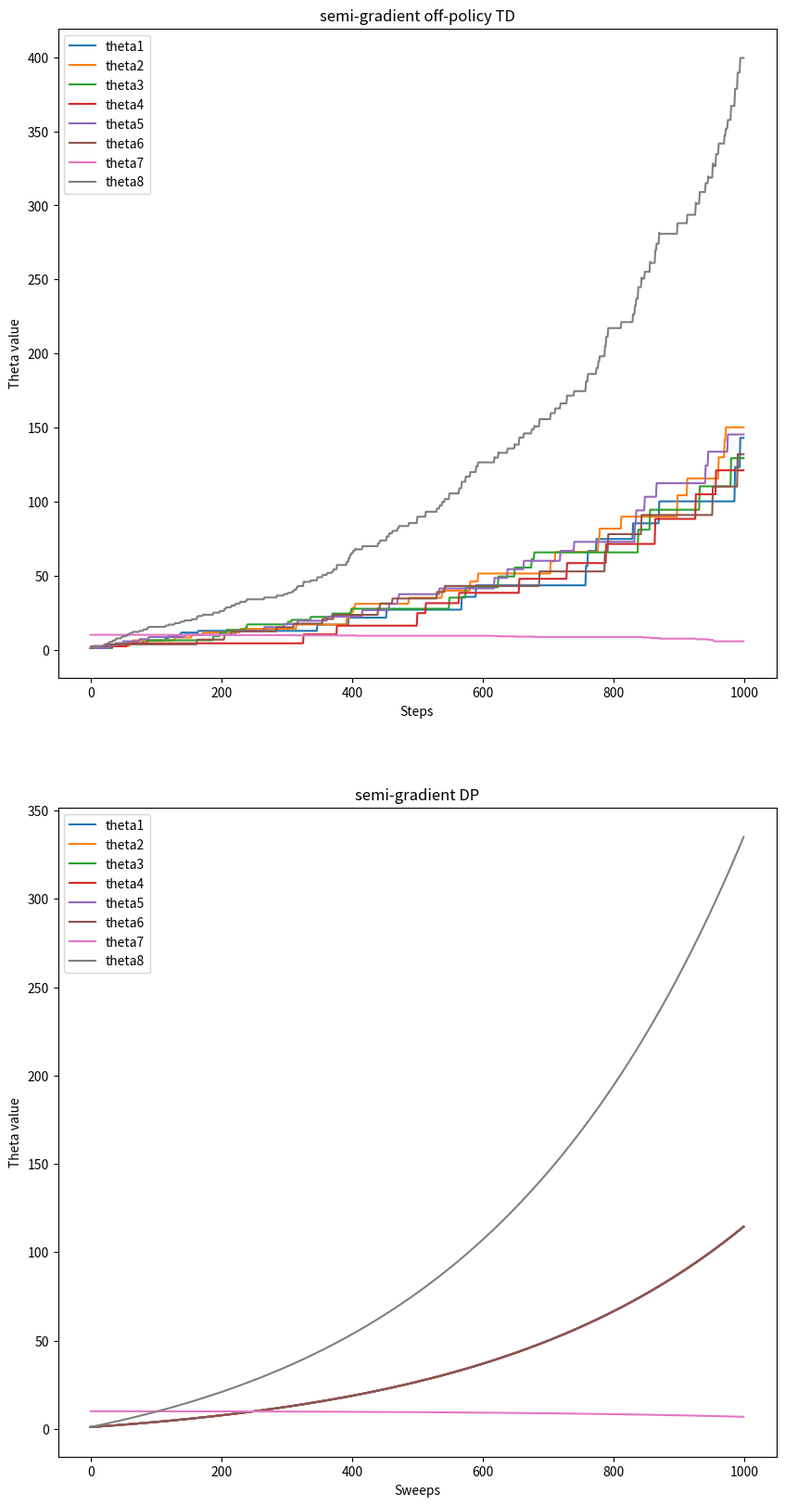

This figure's Python source:
#######################################################################
# Copyright (C)                                                       #
# 2016 - 2018 Shangtong Zhang(zhangshangtong.cpp@gmail.com)           #
# 2016 Kenta Shimada(hyperkentakun@gmail.com)                         #
# Permission given to modify the code as long as you keep this        #
# declaration at the top                                              #
#######################################################################

import numpy as np
import matplotlib
matplotlib.use('Agg')
import matplotlib.pyplot as plt
from tqdm import tqdm
from mpl_toolkits.mplot3d.axes3d import Axes3D

# all states: state 0-5 are upper states
STATES = np.arange(0, 7)
# state 6 is lower state
LOWER_STATE = 6
# discount factor
DISCOUNT = 0.99

# each state is represented by a vector of length 8
FEATURE_SIZE = 8
FEATURES = np.zeros((len(STATES), FEATURE_SIZE))
for i in range(LOWER_STATE):
    FEATURES[i, i] = 2
    FEATURES[i, 7] = 1
FEATURES[LOWER_STATE, 6] = 1
FEATURES[LOWER_STATE, 7] = 2

# all possible actions
DASHED = 0
SOLID = 1
ACTIONS = [DASHED, SOLID]

# reward is always zero
REWARD = 0

# take @action at @state, return the new state
def step(state, action):
    if action == SOLID:
        return LOWER_STATE
    return np.random.choice(STATES[: LOWER_STATE])

# target policy
def target_policy(state):
    return SOLID

# state distribution for the behavior policy
STATE_DISTRIBUTION = np.ones(len(STATES)) / 7
STATE_DISTRIBUTION_MAT = np.matrix(np.diag(STATE_DISTRIBUTION))
# projection matrix for minimize MSVE
PROJECTION_MAT = np.matrix(FEATURES) * \
                 np.linalg.pinv(np.matrix(FEATURES.T) * STATE_DISTRIBUTION_MAT * np.matrix(FEATURES)) * \
                 np.matrix(FEATURES.T) * \
                 STATE_DISTRIBUTION_MAT

# behavior policy
BEHAVIOR_SOLID_PROBABILITY = 1.0 / 7
def behavior_policy(state):
    if np.random.binomial(1, BEHAVIOR_SOLID_PROBABILITY) == 1:
        return SOLID
    return DASHED

# Semi-gradient off-policy temporal difference
# @state: current state
# @theta: weight for each component of the feature vector
# @alpha: step size
# @return: next state
def semi_gradient_off_policy_TD(state, theta, alpha):
    action = behavior_policy(state)
    next_state = step(state, action)
    # get the importance ratio
    if action == DASHED:
        rho = 0.0
    else:
        rho = 1.0 / BEHAVIOR_SOLID_PROBABILITY
    delta = REWARD + DISCOUNT * np.dot(FEATURES[next_state, :], theta) - \
            np.dot(FEATURES[state, :], theta)
    delta *= rho * alpha
    # derivatives happen to be the same matrix due to the linearity
    theta += FEATURES[state, :] * delta
    return next_state

# Semi-gradient DP
# @theta: weight for each component of the feature vector
# @alpha: step size
def semi_gradient_DP(theta, alpha):
    delta = 0.0
    # go through all the states
    for state in STATES:
        expected_return = 0.0
        # compute bellman error for each state
        for next_state in STATES:
            if next_state == LOWER_STATE:
                expected_return += REWARD + DISCOUNT * np.dot(theta, FEATURES[next_state, :])
        bellmanError = expected_return - np.dot(theta, FEATURES[state, :])
        # accumulate gradients
        delta += bellmanError * FEATURES[state, :]
    # derivatives happen to be the same matrix due to the linearity
    theta += alpha / len(STATES) * delta

# temporal difference with gradient correction
# @state: current state
# @theta: weight of each component of the feature vector
# @weight: auxiliary trace for gradient correction
# @alpha: step size of @theta
# @beta: step size of @weight
def TDC(state, theta, weight, alpha, beta):
    action = behavior_policy(state)
    next_state = step(state, action)
    # get the importance ratio
    if action == DASHED:
        rho = 0.0
    else:
        rho = 1.0 / BEHAVIOR_SOLID_PROBABILITY
    delta = REWARD + DISCOUNT * np.dot(FEATURES[next_state, :], theta) - \
            np.dot(FEATURES[state, :], theta)
    theta += alpha * rho * (delta * FEATURES[state, :] - DISCOUNT * FEATURES[next_state, :] * np.dot(FEATURES[state, :], weight))
    weight += beta * rho * (delta - np.dot(FEATURES[state, :], weight)) * FEATURES[state, :]
    return next_state

# expected temporal difference with gradient correction
# @theta: weight of each component of the feature vector
# @weight: auxiliary trace for gradient correction
# @alpha: step size of @theta
# @beta: step size of @weight
def expected_TDC(theta, weight, alpha, beta):
    for state in STATES:
        # When computing expected update target, if next state is not lower state, importance ratio will be 0,
        # so we can safely ignore this case and assume next state is always lower state
        delta = REWARD + DISCOUNT * np.dot(FEATURES[LOWER_STATE, :], theta) - np.dot(FEATURES[state, :], theta)
        rho = 1 / BEHAVIOR_SOLID_PROBABILITY
        # Under behavior policy, state distribution is uniform, so the probability for each state is 1.0 / len(STATES)
        expected_update_theta = 1.0 / len(STATES) * BEHAVIOR_SOLID_PROBABILITY * rho * (
            delta * FEATURES[state, :] - DISCOUNT * FEATURES[LOWER_STATE, :] * np.dot(weight, FEATURES[state, :]))
        theta += alpha * expected_update_theta
        expected_update_weight = 1.0 / len(STATES) * BEHAVIOR_SOLID_PROBABILITY * rho * (
            delta - np.dot(weight, FEATURES[state, :])) * FEATURES[state, :]
        weight += beta * expected_update_weight

    # if *accumulate* expected update and actually apply update here, then it's synchronous
    # theta += alpha * expectedUpdateTheta
    # weight += beta * expectedUpdateWeight

# interest is 1 for every state
INTEREST = 1

# expected update of ETD
# @theta: weight of each component of the feature vector
# @emphasis: current emphasis
# @alpha: step size of @theta
# @return: expected next emphasis
def expected_emphatic_TD(theta, emphasis, alpha):
    # we perform synchronous update for both theta and emphasis
    expected_update = 0
    expected_next_emphasis = 0.0
    # go through all the states
    for state in STATES:
        # compute rho(t-1)
        if state == LOWER_STATE:
            rho = 1.0 / BEHAVIOR_SOLID_PROBABILITY
        else:
            rho = 0
        # update emphasis
        next_emphasis = DISCOUNT * rho * emphasis + INTEREST
        expected_next_emphasis += next_emphasis
        # When computing expected update target, if next state is not lower state, importance ratio will be 0,
        # so we can safely ignore this case and assume next state is always lower state
        next_state = LOWER_STATE
        delta = REWARD + DISCOUNT * np.dot(FEATURES[next_state, :], theta) - np.dot(FEATURES[state, :], theta)
        expected_update += 1.0 / len(STATES) * BEHAVIOR_SOLID_PROBABILITY * next_emphasis * 1 / BEHAVIOR_SOLID_PROBABILITY * delta * FEATURES[state, :]
    theta += alpha * expected_update
    return expected_next_emphasis / len(STATES)

# compute RMSVE for a value function parameterized by @theta
# true value function is always 0 in this example
def compute_RMSVE(theta):
    return np.sqrt(np.dot(np.power(np.dot(FEATURES, theta), 2), STATE_DISTRIBUTION))

# compute RMSPBE for a value function parameterized by @theta
# true value function is always 0 in this example
def compute_RMSPBE(theta):
    bellman_error = np.zeros(len(STATES))
    for state in STATES:
        for next_state in STATES:
            if next_state == LOWER_STATE:
                bellman_error[state] += REWARD + DISCOUNT * np.dot(theta, FEATURES[next_state, :]) - np.dot(theta, FEATURES[state, :])
    bellman_error = np.dot(np.asarray(PROJECTION_MAT), bellman_error)
    return np.sqrt(np.dot(np.power(bellman_error, 2), STATE_DISTRIBUTION))

figureIndex = 0

# Figure 11.2(left), semi-gradient off-policy TD
def figure_11_2_left():
    # Initialize the theta
    theta = np.ones(FEATURE_SIZE)
    theta[6] = 10

    alpha = 0.01

    steps = 1000
    thetas = np.zeros((FEATURE_SIZE, steps))
    state = np.random.choice(STATES)
    for step in tqdm(range(steps)):
        state = semi_gradient_off_policy_TD(state, theta, alpha)
        thetas[:, step] = theta

    for i in range(FEATURE_SIZE):
        plt.plot(thetas[i, :], label='theta' + str(i + 1))
    plt.xlabel('Steps')
    plt.ylabel('Theta value')
    plt.title('semi-gradient off-policy TD')
    plt.legend()

# Figure 11.2(right), semi-gradient DP
def figure_11_2_right():
    # Initialize the theta
    theta = np.ones(FEATURE_SIZE)
    theta[6] = 10

    alpha = 0.01

    sweeps = 1000
    thetas = np.zeros((FEATURE_SIZE, sweeps))
    for sweep in tqdm(range(sweeps)):
        semi_gradient_DP(theta, alpha)
        thetas[:, sweep] = theta

    for i in range(FEATURE_SIZE):
        plt.plot(thetas[i, :], label='theta' + str(i + 1))
    plt.xlabel('Sweeps')
    plt.ylabel('Theta value')
    plt.title('semi-gradient DP')
    plt.legend()

def figure_11_2():
    plt.figure(figsize=(10, 20))
    plt.subplot(2, 1, 1)
    figure_11_2_left()
    plt.subplot(2, 1, 2)
    figure_11_2_right()

    plt.savefig('figure_11_2.png')
    plt.close()

# Figure 11.6(left), temporal difference with gradient correction
def figure_11_6_left():
    # Initialize the theta
    theta = np.ones(FEATURE_SIZE)
    theta[6] = 10
    weight = np.zeros(FEATURE_SIZE)

    alpha = 0.005
    beta = 0.05

    steps = 1000
    thetas = np.zeros((FEATURE_SIZE, steps))
    RMSVE = np.zeros(steps)
    RMSPBE = np.zeros(steps)
    state = np.random.choice(STATES)
    for step in tqdm(range(steps)):
        state = TDC(state, theta, weight, alpha, beta)
        thetas[:, step] = theta
        RMSVE[step] = compute_RMSVE(theta)
        RMSPBE[step] = compute_RMSPBE(theta)

    for i in range(FEATURE_SIZE):
        plt.plot(thetas[i, :], label='theta' + str(i + 1))
    plt.plot(RMSVE, label='RMSVE')
    plt.plot(RMSPBE, label='RMSPBE')
    plt.xlabel('Steps')
    plt.title('TDC')
    plt.legend()

# Figure 11.6(right), expected temporal difference with gradient correction
def figure_11_6_right():
    # Initialize the theta
    theta = np.ones(FEATURE_SIZE)
    theta[6] = 10
    weight = np.zeros(FEATURE_SIZE)

    alpha = 0.005
    beta = 0.05

    sweeps = 1000
    thetas = np.zeros((FEATURE_SIZE, sweeps))
    RMSVE = np.zeros(sweeps)
    RMSPBE = np.zeros(sweeps)
    for sweep in tqdm(range(sweeps)):
        expected_TDC(theta, weight, alpha, beta)
        thetas[:, sweep] = theta
        RMSVE[sweep] = compute_RMSVE(theta)
        RMSPBE[sweep] = compute_RMSPBE(theta)

    for i in range(FEATURE_SIZE):
        plt.plot(thetas[i, :], label='theta' + str(i + 1))
    plt.plot(RMSVE, label='RMSVE')
    plt.plot(RMSPBE, label='RMSPBE')
    plt.xlabel('Sweeps')
    plt.title('Expected TDC')
    plt.legend()

def figure_11_6():
    plt.figure(figsize=(10, 20))
    plt.subplot(2, 1, 1)
    figure_11_6_left()
    plt.subplot(2, 1, 2)
    figure_11_6_right()

    plt.savefig('../images/figure_11_6.png')
    plt.close()

# Figure 11.7, expected ETD
def figure_11_7():
    # Initialize the theta
    theta = np.ones(FEATURE_SIZE)
    theta[6] = 10

    alpha = 0.03

    sweeps = 1000
    thetas = np.zeros((FEATURE_SIZE, sweeps))
    RMSVE = np.zeros(sweeps)
    emphasis = 0.0
    for sweep in tqdm(range(sweeps)):
        emphasis = expected_emphatic_TD(theta, emphasis, alpha)
        thetas[:, sweep] = theta
        RMSVE[sweep] = compute_RMSVE(theta)

    for i in range(FEATURE_SIZE):
        plt.plot(thetas[i, :], label='theta' + str(i + 1))
    plt.plot(RMSVE, label='RMSVE')
    plt.xlabel('Sweeps')
    plt.title('emphatic TD')
    plt.legend()

    plt.savefig('../images/figure_11_7.png')
    plt.close()
m=0
if __name__ == '__main__':
    figure_11_2()
    # figure_11_6()
    # figure_11_7()
